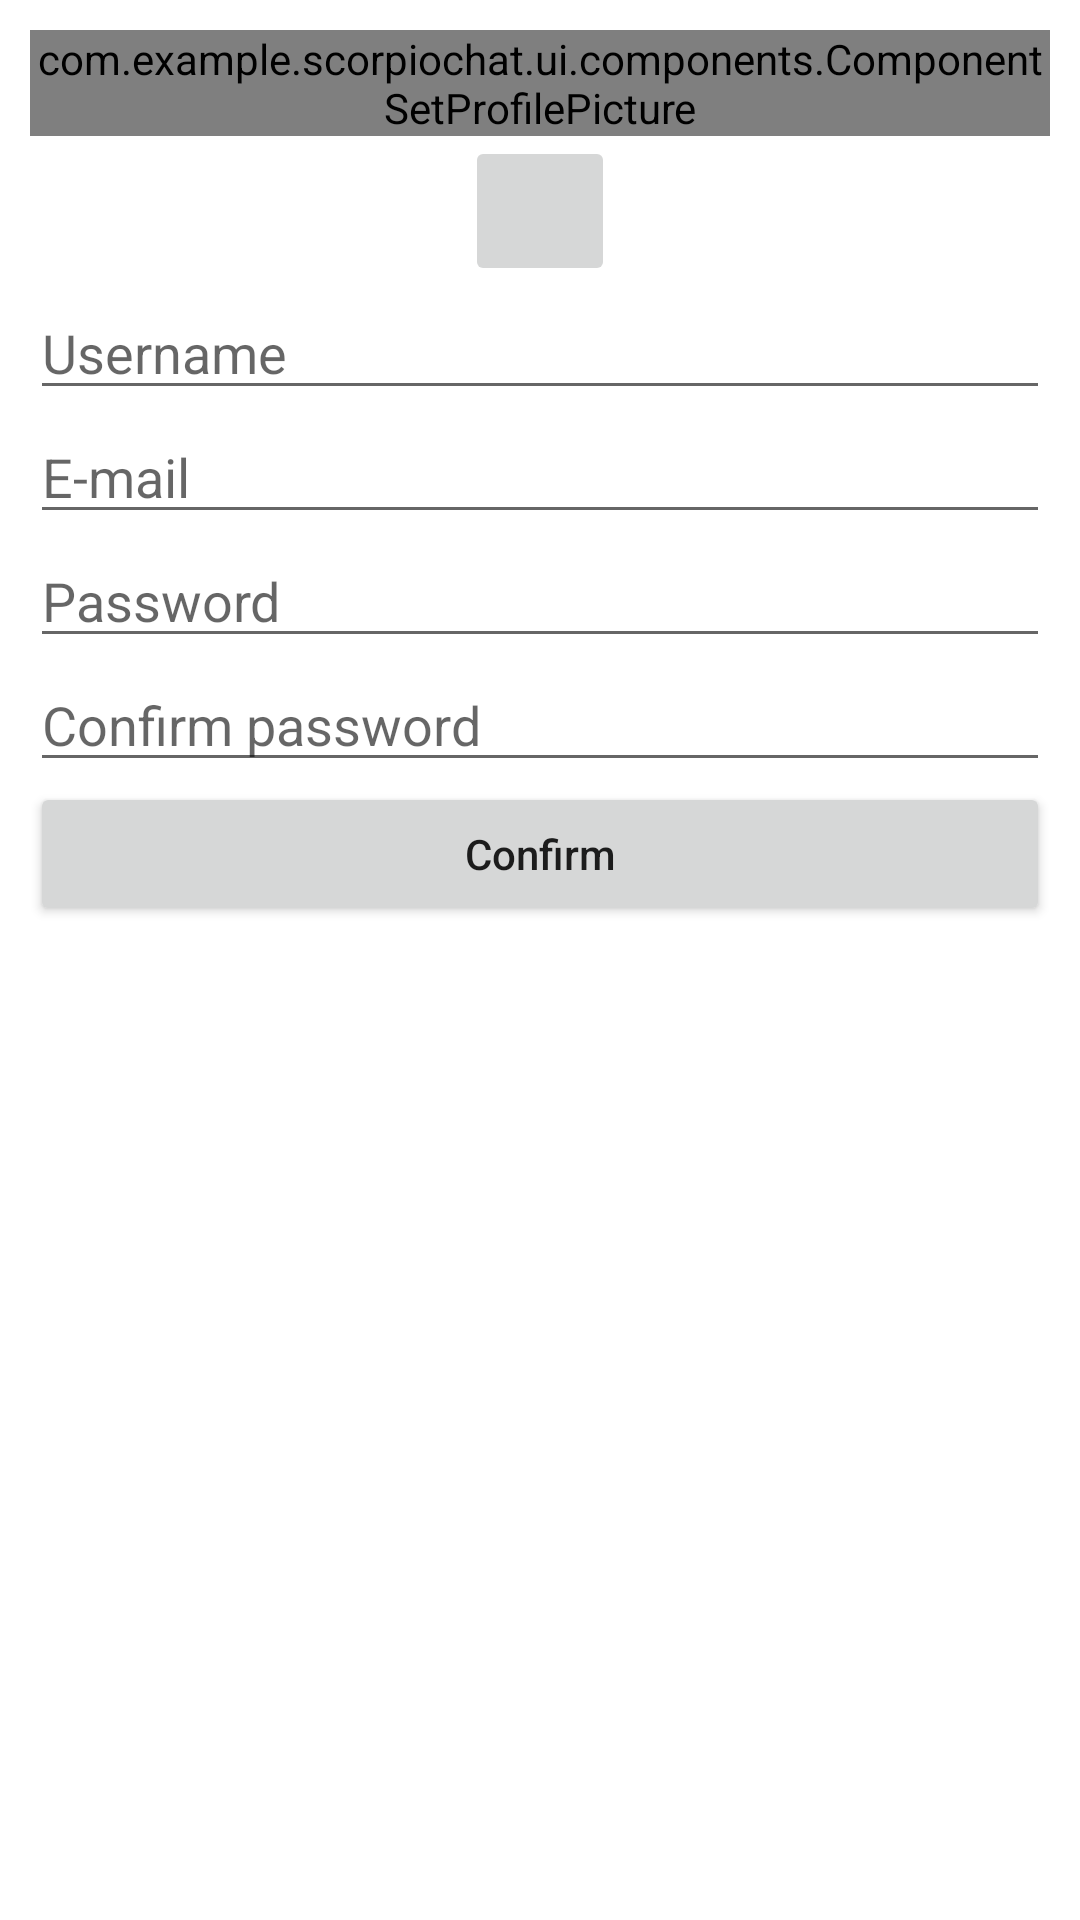

This screen was rendered from an Android layout file. Write that file and the resources it references.
<!-- AndroidManifest.xml: application theme Theme.ScorpioChat -->
<!-- res/layout/fragment_create_account.xml -->
<?xml version="1.0" encoding="utf-8"?>
<ScrollView xmlns:android="http://schemas.android.com/apk/res/android"
    xmlns:tools="http://schemas.android.com/tools"
    android:layout_width="match_parent"
    android:layout_height="match_parent">

    <LinearLayout
        android:layout_width="match_parent"
        android:layout_height="wrap_content"
        android:layout_margin="10dp"
        android:orientation="vertical"
        tools:context=".ui.fragments.login.CreateAccountFragment">

        <com.example.scorpiochat.ui.components.ComponentSetProfilePicture
            android:id="@+id/component_set_profile_picture"
            android:layout_width="match_parent"
            android:layout_height="wrap_content" />

        <ImageButton
            android:id="@+id/btn_delete"
            android:layout_width="50dp"
            android:layout_height="50dp"
            android:layout_gravity="center"
            android:src="@drawable/ic_baseline_cancel_24" />


        <EditText
            android:id="@+id/editTxt_username"
            android:layout_width="match_parent"
            android:layout_height="wrap_content"
            android:autofillHints="@string/username"
            android:hint="@string/username"
            android:inputType="text"
            android:maxLength="20"
            android:text="" />

        <EditText
            android:id="@+id/editTxt_email"
            android:layout_width="match_parent"
            android:layout_height="wrap_content"
            android:autofillHints="@string/email"
            android:hint="@string/email"
            android:inputType="textEmailAddress"
            android:text="" />

        <EditText
            android:id="@+id/editTxt_password"
            android:layout_width="match_parent"
            android:layout_height="wrap_content"
            android:autofillHints="@string/password"
            android:hint="@string/password"
            android:inputType="textPassword"
            android:text="" />

        <EditText
            android:id="@+id/editTxt_confirm_password"
            android:layout_width="match_parent"
            android:layout_height="wrap_content"
            android:autofillHints="@string/confirm_password"
            android:hint="@string/confirm_password"
            android:inputType="textPassword"
            android:text="" />

        <Button
            android:id="@+id/btn_confirm"
            android:layout_width="match_parent"
            android:layout_height="wrap_content"
            android:text="@string/confirm"
            android:textAllCaps="false" />
    </LinearLayout>
</ScrollView>
<!-- resources referenced by this layout -->
<resources>
  <string name="confirm">Confirm</string>
  <string name="confirm_password">Confirm password</string>
  <string name="email">E-mail</string>
  <string name="password">Password</string>
  <string name="username">Username</string>
  <style name="Theme.ScorpioChat" parent="Theme.MaterialComponents.DayNight.DarkActionBar">
          
          <item name="colorPrimary">@color/red</item>
          <item name="colorPrimaryVariant">@color/red_dark</item>
          <item name="colorOnPrimary">@color/white</item>
          
          <item name="colorSecondary">@color/grey_light</item>
          <item name="colorSecondaryVariant">@color/grey_dark</item>
          <item name="colorOnSecondary">@color/black</item>
          
          <item name="android:statusBarColor" tools:targetApi="l">?attr/colorPrimaryVariant</item>
          
      </style>
  <color name="red">#fb0a0a</color>
  <color name="red_dark">#bf0000</color>
  <color name="white">#FFFFFFFF</color>
  <color name="grey_light">#8e8e8e</color>
  <color name="grey_dark">#373737</color>
  <color name="black">#FF000000</color>
</resources>
